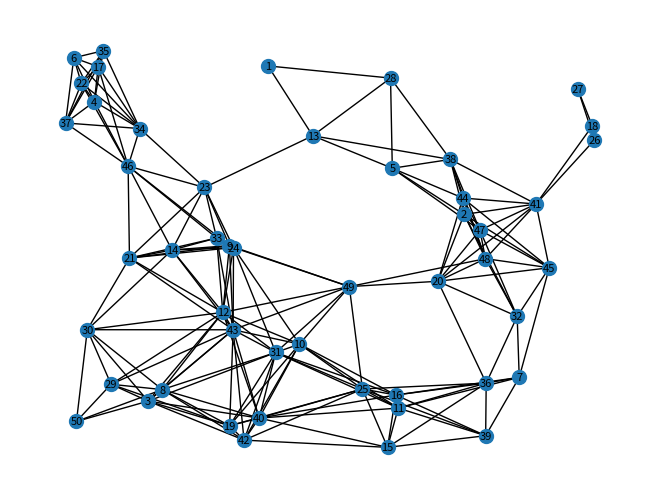
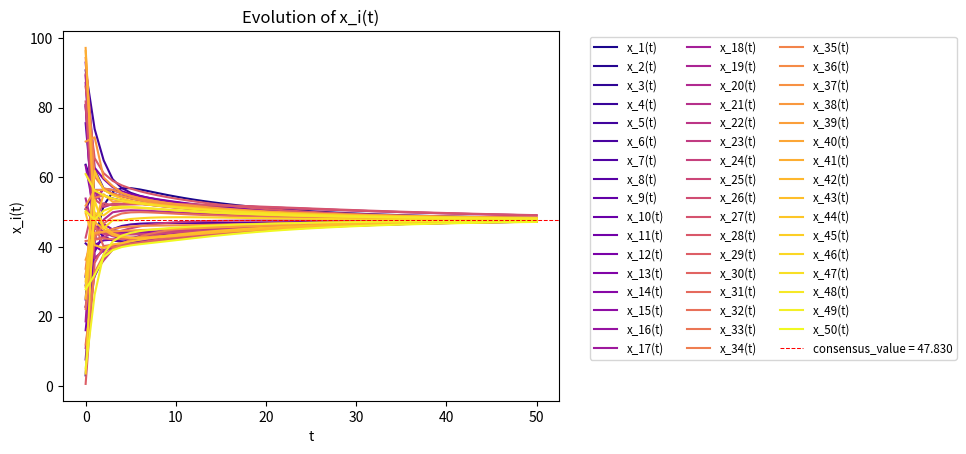

Here is the Python script that generated these plots, in order:
import numpy as np
import matplotlib.pyplot as plt
import networkx as nx





def generate_graph(global_var):
    """
    Generates randomly a symetrical adjacency matrix (with zero diagonal).

    return: 
        adjacency_matrix: list[list[int]]
        pos: dict[int, list[float]]
    """
    NB_AGENT = global_var["NB_AGENT"]
    NB_EDGE = global_var["NB_EDGE"]

    assert NB_AGENT-1 <= NB_EDGE <= (NB_AGENT*(NB_AGENT-1))/2, "Impossible graph."

    #Create positions of nodes
    random_positions = np.random.random((NB_AGENT, 2))
    pos = {i+1: random_positions[i] for i in range(len(random_positions))}

    #Compute the distance between each nodes
    edges = []
    for i in range(1, NB_AGENT+1):
        for j in range(i+1, NB_AGENT+1):
            d = np.linalg.norm(pos[i] - pos[j])
            edges.append((d, i, j))

    #Sort the edges by distance
    edges.sort(key=lambda x: x[0])

    #Create the complete graph
    graph_complete = nx.Graph()
    graph_complete.add_nodes_from(range(1, NB_AGENT+1))
    for d, i, j in edges:
        graph_complete.add_edge(i, j, weight=d)

    #Find minimum size spanning tree
    graph = nx.minimum_spanning_tree(graph_complete)

    #Add edges till the graph has M edges
    nb_edges = graph.number_of_edges()
    for d, i, j in edges:
        if nb_edges == NB_EDGE:
            break
        if not graph.has_edge(i, j):
            graph.add_edge(i, j, weight=d)
            nb_edges += 1

    #Verifications on the graph
    assert nx.is_connected(graph)
    assert graph.number_of_nodes() == NB_AGENT
    assert graph.number_of_edges() == NB_EDGE

    #Convert graph to adjacency matrix
    adjacency_matrix = np.where(nx.to_numpy_array(graph), 1, 0)

    return adjacency_matrix, pos

def generate_initial_values(global_var):
    """
    Generate random values between 0 and VAL_RANGE_DA for each node.

    return:
        initial_values: list[float]
    """
    NB_AGENT = global_var["NB_AGENT"]

    #Random initial values
    initial_values = global_var["VAL_RANGE"]*np.random.rand(NB_AGENT)
    return initial_values

def init_graph(global_var, adjacency_matrix):
    """
    Return instance's data defined with by the graph and the initial values of each nodes in dict format.

    return: 
        data: dict[int, dict[str, Any]] 
            data -> (i) node i -> ('n') neighbors of node i: list[int]
                               -> ('d') degree of node i: int
    """
    NB_AGENT = global_var["NB_AGENT"]

    #Verification of lists length
    assert np.shape(adjacency_matrix)[0] == np.shape(adjacency_matrix)[1]

    data = dict()

    for i in range(1, NB_AGENT+1):
        data[i] = dict()
        #Transform the adjacency matrix into an adjacency list
        data[i]["n"] = [j for j in range(1, NB_AGENT+1) if adjacency_matrix[i-1][j-1]!=0]
        #Degree of the node
        data[i]["d"] = len(data[i]["n"])
    
    return data



def init_initial_values(global_var, data, initial_values):
    """
    Add an entry "x" to the dictionary to store the values' history during the averaging consensus.
    data: dict[int, dict[str, Any]] 
        data -> (i) node i -> ('n') neighbors of node i: list[int]
                           -> ('d') degree of node i: int
                           -> ('x') history of values of node i: list[float]
    return:
        None
    """
    NB_AGENT = global_var["NB_AGENT"]

    for i in range(1, NB_AGENT+1):
        #Storage of a history of the values taken
        data[i]["x"] = [initial_values[i-1]]



def init_local_degree_weight(global_var, data):
    """
    The weight matrix W is defined as :
    Wij = 0 if {i, j} not in E and i != j                                           (sparsity constraint of W)
    Wij = 1/(max{deg_i, deg_j})                                                     (local degree weight)
    Wii is chosen such that the matrix sums to 1 across rows and columns.           (theorem 1)

    return:
        W: list[list[float]]
    """
    NB_AGENT = global_var["NB_AGENT"]

    #Ignoring Wii for now
    W = [
        [0 if (j not in data[i]["n"] and j!=i) or j==i else 1/(max(data[i]["d"], data[j]["d"])) for j in range(1, NB_AGENT+1)] 
        for i in range(1, NB_AGENT+1)
        ]
    
    #Set Wii
    for i in range(NB_AGENT):
        #W is symmetrical
        W[i][i] = 1 - np.sum(W[i])

    return W



def distributed_linear_iteration(global_var, data, W):
    """
    Apply the distributed linear iterations for t iterations on the "x" entry of the data.

    return: 
        None
    """
    NB_AGENT = global_var["NB_AGENT"]
    T_DA = global_var["T_DA"]


    #Convergence conditions verification
    assert np.allclose(np.sum(W, axis=0), np.ones(NB_AGENT), atol=1e-12)
    assert np.allclose(np.sum(W, axis=1), np.ones(NB_AGENT), atol=1e-12)
    assert  np.max(np.abs(
                np.linalg.eigvals(
                    W - (1/NB_AGENT)*np.ones((NB_AGENT, NB_AGENT))
                )
            )) < 1

    for t in range(1, T_DA+1):

        for i in range(1, NB_AGENT+1):
            #Iteration
            x_i_t = W[i-1][i-1]*data[i]["x"][t-1]
            for j in data[i]["n"]:
                x_i_t += W[i-1][j-1]*data[j]["x"][t-1]
            #Store value in the history
            data[i]["x"].append(x_i_t)
        """
        if all( [abs(data[j]["x"][t] - data[i]["x"][t-1]) < CONSENSUS_VAL for j in range(1, NB_AGENT+1)] ):
            set_T_DA(t)
            return
        """



#Getter functions
def get_consensus_val(data):
    """
    Returns the consenseus value wanted for an instance of the problem.

    return: 
        float
    """

    return np.mean([data[node]['x'][0] for node in data])

def get_x_t(data, t):
    """
    Returns the vector x at time t.

    return:
        x_t: list[float]
    """

    x_t = [data[node]["x"][t] for node in data]
    return x_t



#Display functions
def show_graph(adjacency_matrix, positions=None):
    """
    Display the graph associated to the instance of the problem.

    return: 
        None
    """

    graph_0 = nx.from_numpy_array(adjacency_matrix)
    graph_1 = nx.relabel_nodes(graph_0, {i: i+1 for i in graph_0.nodes()})
    nx.draw(graph_1, positions, with_labels=True, node_size=100, font_size=8)
    plt.show()

def plot(global_var, data, i=None):
    """
    Plot the data, especially the evolution of the values taken by the nodes.
    The plot is different depending on the parameter i:
    - if i isn't set, the evolution of every agents will be shown in one single plot.
    - if i is set as 0, the evolution of every agents will be shown but separately.
    - if i is set as the ID of an agent, the evolution of this agent only will be shown.

    return:
        None
    """
    NB_AGENT = global_var["NB_AGENT"]
    T_DA = len(data[1]["x"])-1

    def _get_x_i_range(data, node, t0=0, t1=T_DA):
        """
        Returns the all the values taken by a node from time t0 to time t1, xi(t0) to xi(t1).

        return:
            x_i_range: list[float]
        """
        x_i_range = [data[node]["x"][t] for t in range(t0, t1+1)]
        return x_i_range

    def _plot_x_i_t(data, i, color=None):
        """
        Plot the evolution of the value x_i over time t.

        return:
            None
        """
        plt.plot(np.arange(T_DA+1), _get_x_i_range(data, i), color=color ,label=f'x_{i}(t)')

    def _plot_x_t(data):
        """
        Plot the evolution of the vector x over time t.
        
        return:
            None
        """
        cmap = plt.get_cmap('plasma')
        for i in range(1, NB_AGENT+1):
            _plot_x_i_t(data, i, cmap(i/(NB_AGENT)))


    plt.title(label=f'Evolution of x_i(t)')
    plt.xlabel(xlabel='t')
    plt.ylabel(ylabel=f'x_i(t)')

    if i==None:
        _plot_x_t(data)
    elif i==0:
        for a in range(1, NB_AGENT+1):
            plot(data, a)
        return
    elif 1<= i <= NB_AGENT:
        _plot_x_i_t(data, i)
    else:
        raise KeyError
        
    plt.axhline(y=get_consensus_val(data), color='red', linestyle='--', linewidth=0.75, label=f'consensus_value = {get_consensus_val(data):.3f}')

    plt.legend(fontsize='small', bbox_to_anchor=(1.05, 1), ncol=max(1, NB_AGENT//20+1))
    plt.show()





if __name__ == "__main__":

    global_var = dict()

    global_var["SEED"] = 42
    np.random.seed(global_var["SEED"])

    global_var["VAL_RANGE"] = 100

    #Number of nodes NB_AGENT
    #Number of edges NB_EDGE
    #Number of iteration T_DA
    global_var["NB_AGENT"] = 50
    global_var["NB_EDGE"] = 200
    global_var["T_DA"] = 50

    global_var["CONSENSUS_VAL"] = 1e-10




    #Example of a adjacency matrix of an undirected graph
    """
    N = 8
    M = 9
    T = 30

    n1 = np.array([0, 1, 1, 0, 1, 0, 1, 0])
    n2 = np.array([1, 0, 0, 0, 0, 0, 0, 0])
    n3 = np.array([1, 0, 0, 0, 0, 0, 0, 0])
    n4 = np.array([0, 0, 0, 0, 0, 1, 1, 1])
    n5 = np.array([1, 0, 0, 0, 0, 1, 0, 1])
    n6 = np.array([0, 0, 0, 1, 1, 0, 0, 0])
    n7 = np.array([1, 0, 0, 1, 0, 0, 0, 0])
    n8 = np.array([0, 0, 0, 1, 1, 0, 0, 0])

    adj = np.array([n1, n2, n3, n4, n5, n6, n7, n8])
    x_0 = np.array([4, 3, 2, 1, 6, 5, 4, 7])
    show_graph(adj)
    """

    #Random generation
    adj, pos = generate_graph(global_var)
    data = init_graph(global_var, adj)
    show_graph(adj, pos)

    x_0 = generate_initial_values(global_var)
    init_initial_values(global_var, data, x_0)

    #Algorithm 
    W = init_local_degree_weight(global_var, data)
    distributed_linear_iteration(global_var, data, W)

    plot(global_var, data)
